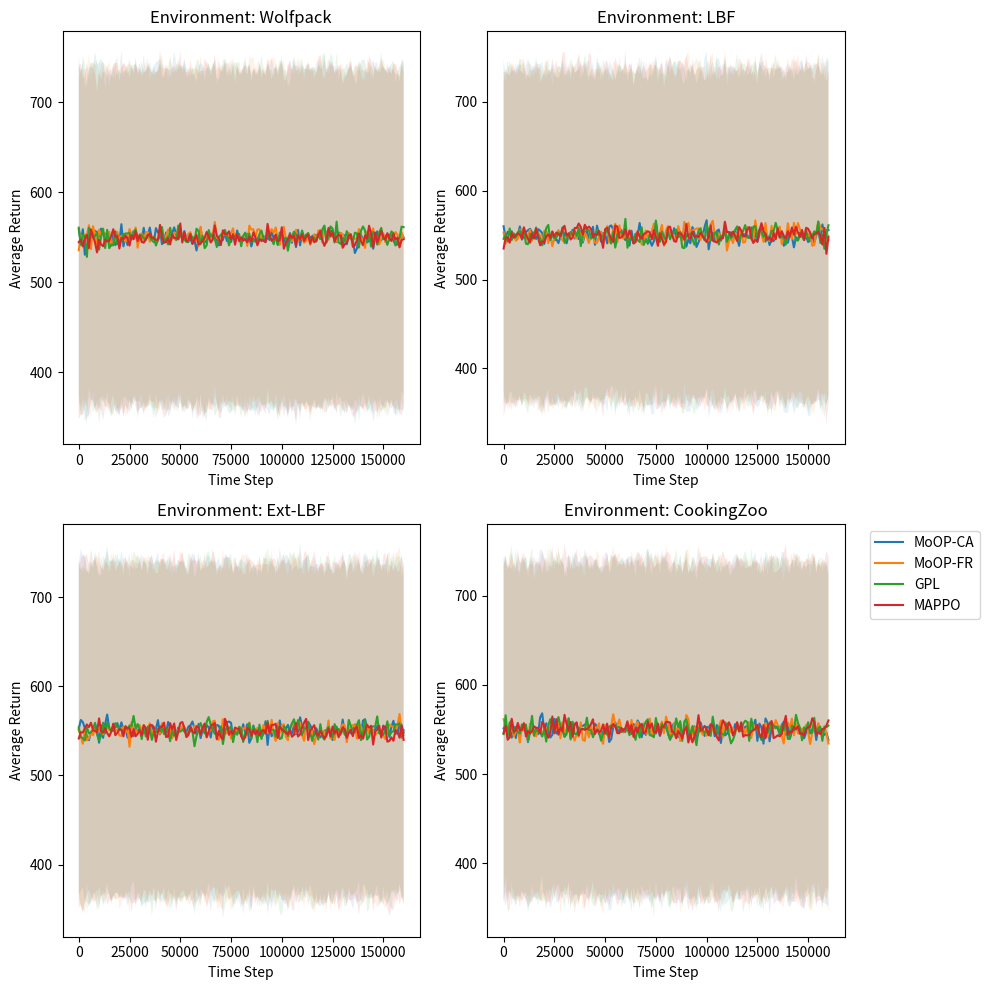

This figure's Python source:
import pandas as pd
import matplotlib.pyplot as plt
import seaborn as sns
import numpy as np

# List of environments and algorithms
environments = ['Wolfpack', 'LBF', 'Ext-LBF', 'CookingZoo']
algorithms = ['MoOP-CA', 'MoOP-FR', 'GPL', 'MAPPO']
num_runs = 10
time_steps = 160000

# Generate synthetic data
data = []

for env in environments:
    for algo in algorithms:
        for run in range(num_runs):
            for time_step in range(0, time_steps + 1, 1000):  # assuming evaluations every 1000 steps
                return_value = np.random.normal(loc=(run+1) * 100, scale=20)  # example return value
                data.append([env, algo, run, time_step, return_value])

# Convert data to a pandas DataFrame
columns = ['environment', 'algorithm', 'run', 'time_step', 'return']
df = pd.DataFrame(data, columns=columns)

# Create a 2x2 grid of subplots
fig, axs = plt.subplots(2, 2, figsize=(10, 10))

# Flatten the axis array for easier indexing
axs = axs.flatten()

# Loop over each environment
for i, environment in enumerate(environments):
    # Select data for the current environment
    data = df[df['environment'] == environment]

    # Loop over each algorithm
    for algorithm in algorithms:
        # Select data for the current algorithm
        algo_data = data[data['algorithm'] == algorithm]

        # Calculate mean and 95% confidence interval
        mean = algo_data.groupby('time_step')['return'].mean()
        ci = 1.96 * algo_data.groupby('time_step')['return'].std() / np.sqrt(10)  # for 95% CI

        # Plot mean with CI as shaded area
        axs[i].plot(mean.index, mean, label=algorithm)
        axs[i].fill_between(mean.index, (mean - ci), (mean + ci), alpha=0.1)

    # Set title and labels
    axs[i].set_title(f'Environment: {environment}')
    axs[i].set_xlabel('Time Step')
    axs[i].set_ylabel('Average Return')

# Add legend outside of the plots
plt.legend(bbox_to_anchor=(1.05, 1), loc='upper left')

# Adjust layout
plt.tight_layout()

# Show the plot
plt.show()
